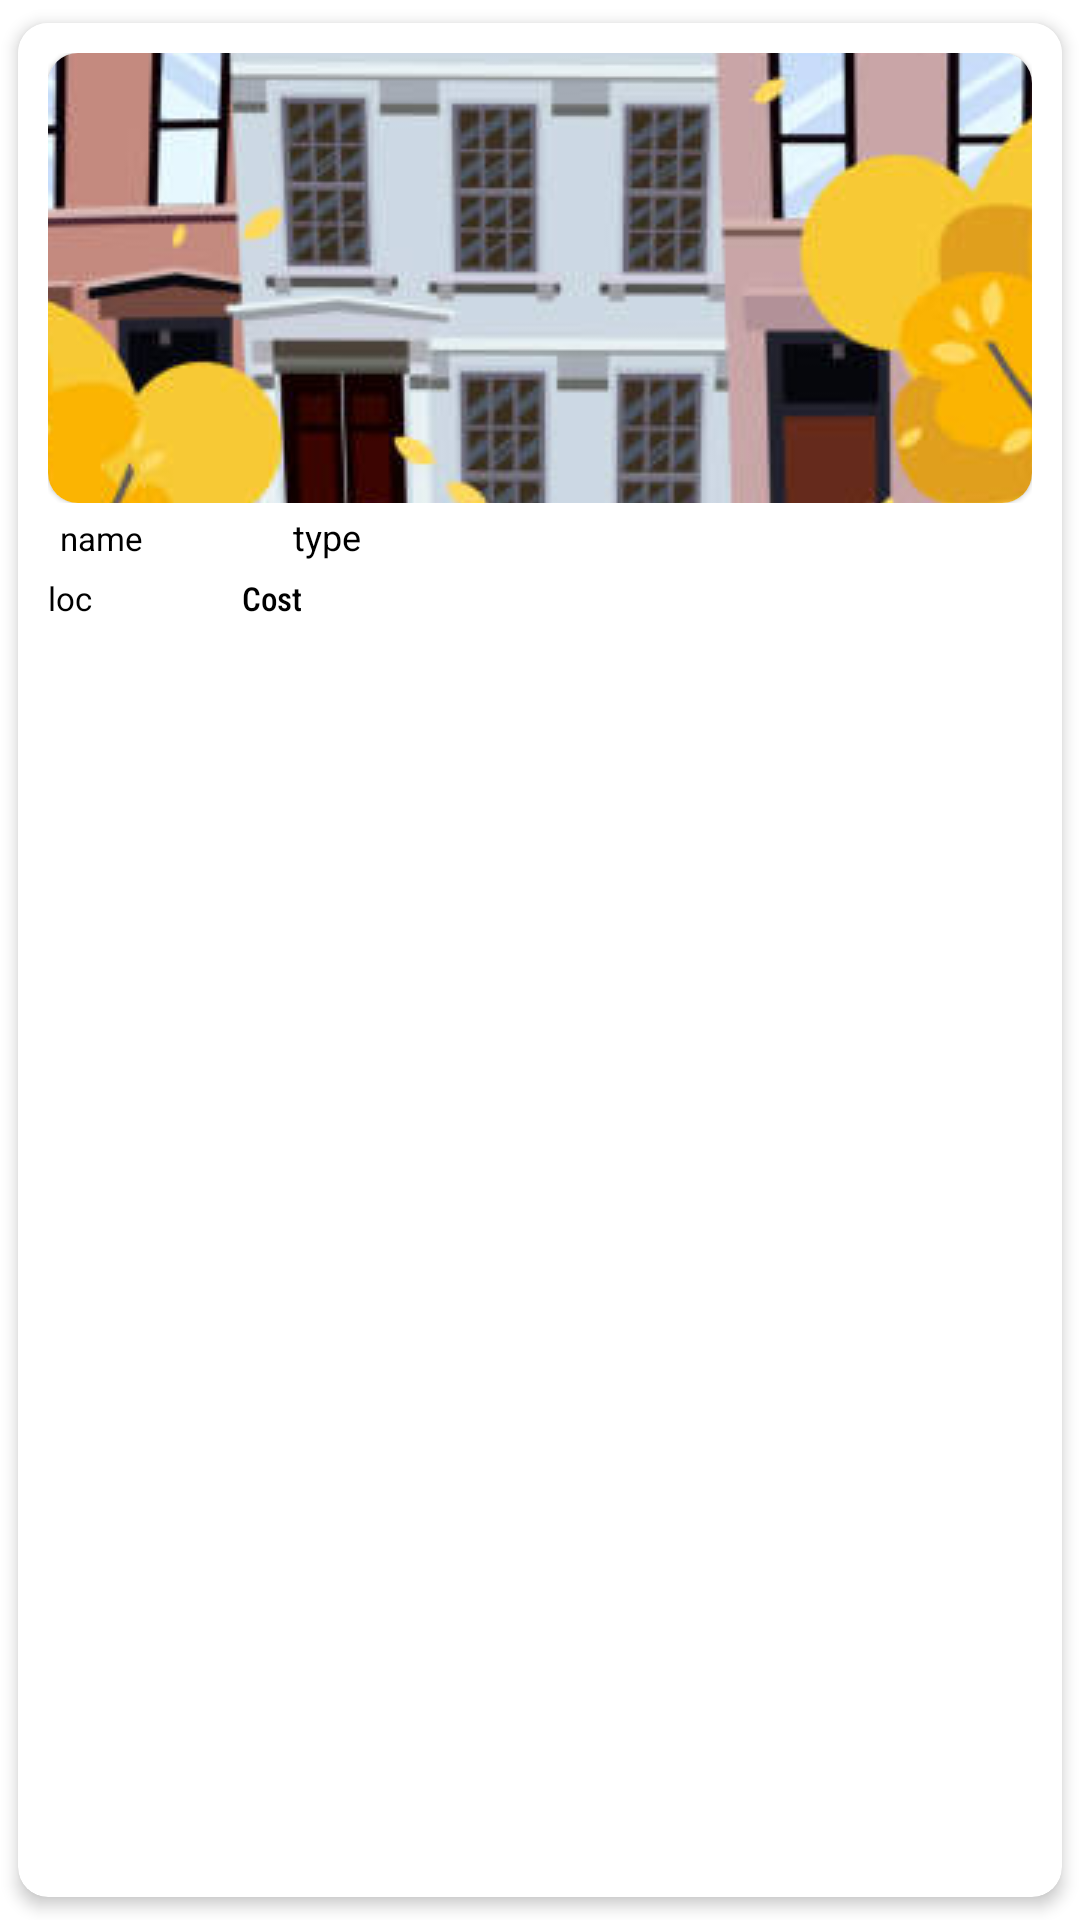

This screen was rendered from an Android layout file. Write that file and the resources it references.
<!-- AndroidManifest.xml: application theme Theme.HeroicProperties -->
<!-- res/layout/category_items.xml -->
<?xml version="1.0" encoding="utf-8"?>
<com.google.android.material.card.MaterialCardView
    xmlns:android="http://schemas.android.com/apk/res/android"
    xmlns:app="http://schemas.android.com/apk/res-auto"
    android:layout_width="match_parent"
    android:layout_height="wrap_content"
    android:background="@color/white2"
    android:orientation="vertical"
    app:cardCornerRadius="10dp"
    app:cardUseCompatPadding="true"
    app:cardElevation="3dp">

    <LinearLayout
        android:id="@+id/Rlayout"
        android:layout_width="match_parent"
        android:layout_height="wrap_content"
        android:background="@color/white"
        android:padding="10dp"
        android:layout_marginBottom="7dp"
        android:orientation="vertical">

    <LinearLayout
        android:id="@+id/Rlayout1"
        android:layout_width="match_parent"
        android:layout_height="wrap_content"
        android:background="@color/white"
        android:orientation="vertical">


        <com.google.android.material.card.MaterialCardView
            android:id="@+id/cv_child_item"
            android:layout_width="match_parent"
            android:layout_height="wrap_content"
            app:cardCornerRadius="10dp">

        <ImageView
            android:id="@+id/iv_child"
            android:layout_width="match_parent"
            android:layout_height="150dp"
            android:scaleType="center"
            android:src="@drawable/head" />



        </com.google.android.material.card.MaterialCardView>

    </LinearLayout>

    <LinearLayout
            android:layout_width="match_parent"
            android:layout_height="wrap_content"
            android:background="@color/white"
            android:orientation="horizontal">

        <TextView
            android:id="@+id/cname"
            android:layout_width="wrap_content"
            android:layout_height="wrap_content"
            android:layout_marginTop="3dp"
            android:layout_marginStart="4dp"
            android:text="name"
            android:textColor="@color/black"
            android:textSize="11sp"/>


        <TextView
            android:id="@+id/Ctype"
            android:layout_width="wrap_content"
            android:layout_height="wrap_content"
            android:layout_marginTop="3dp"
            android:layout_marginStart="50dp"
            android:text="type"
            android:textColor="@color/black"
            android:textSize="12sp" />



        </LinearLayout>

    <LinearLayout
        android:layout_width="match_parent"
        android:layout_height="wrap_content"
        android:background="@color/white"
        android:orientation="horizontal">



        <TextView
            android:id="@+id/loc"
            android:layout_width="wrap_content"
            android:layout_height="wrap_content"
            android:layout_marginTop="5dp"
            android:text="loc"
            android:textColor="@color/black"
            android:textSize="11sp"
            app:drawableStartCompat="@drawable/ic_baseline_location_on_24" />



        <TextView
            android:id="@+id/Ccost"
            android:layout_width="wrap_content"
            android:layout_height="wrap_content"
            android:background="@color/white"
            android:layout_marginTop="5dp"
            android:layout_marginStart="50dp"
            android:fontFamily="sans-serif-condensed-medium"
            android:text="Cost"
            android:textColor="@color/black"
            android:textSize="11sp" />



    </LinearLayout>

    </LinearLayout>

</com.google.android.material.card.MaterialCardView>
<!-- resources referenced by this layout -->
<resources>
  <color name="black">#FF000000</color>
  <color name="white">#FFFFFFFF</color>
  <color name="white2">#ECF0F4</color>
  <!-- drawable head: jpg bitmap (drawable, 52606 bytes) -->
  <style name="Theme.HeroicProperties" parent="Theme.MaterialComponents.DayNight.NoActionBar">
          
          <item name="colorPrimary">@color/purple_500</item>
          <item name="colorPrimaryVariant">@color/purple_700</item>
          <item name="colorOnPrimary">@color/white</item>
          
          <item name="colorSecondary">@color/teal_200</item>
          <item name="colorSecondaryVariant">@color/teal_700</item>
          <item name="colorOnSecondary">@color/black</item>
          
          <item name="android:statusBarColor" tools:targetApi="l">?attr/colorPrimaryVariant</item>
          
      </style>
  <color name="purple_500">#FF6200EE</color>
  <color name="purple_700">#FF3700B3</color>
  <color name="teal_200">#FF03DAC5</color>
  <color name="teal_700">#FF018786</color>
</resources>
